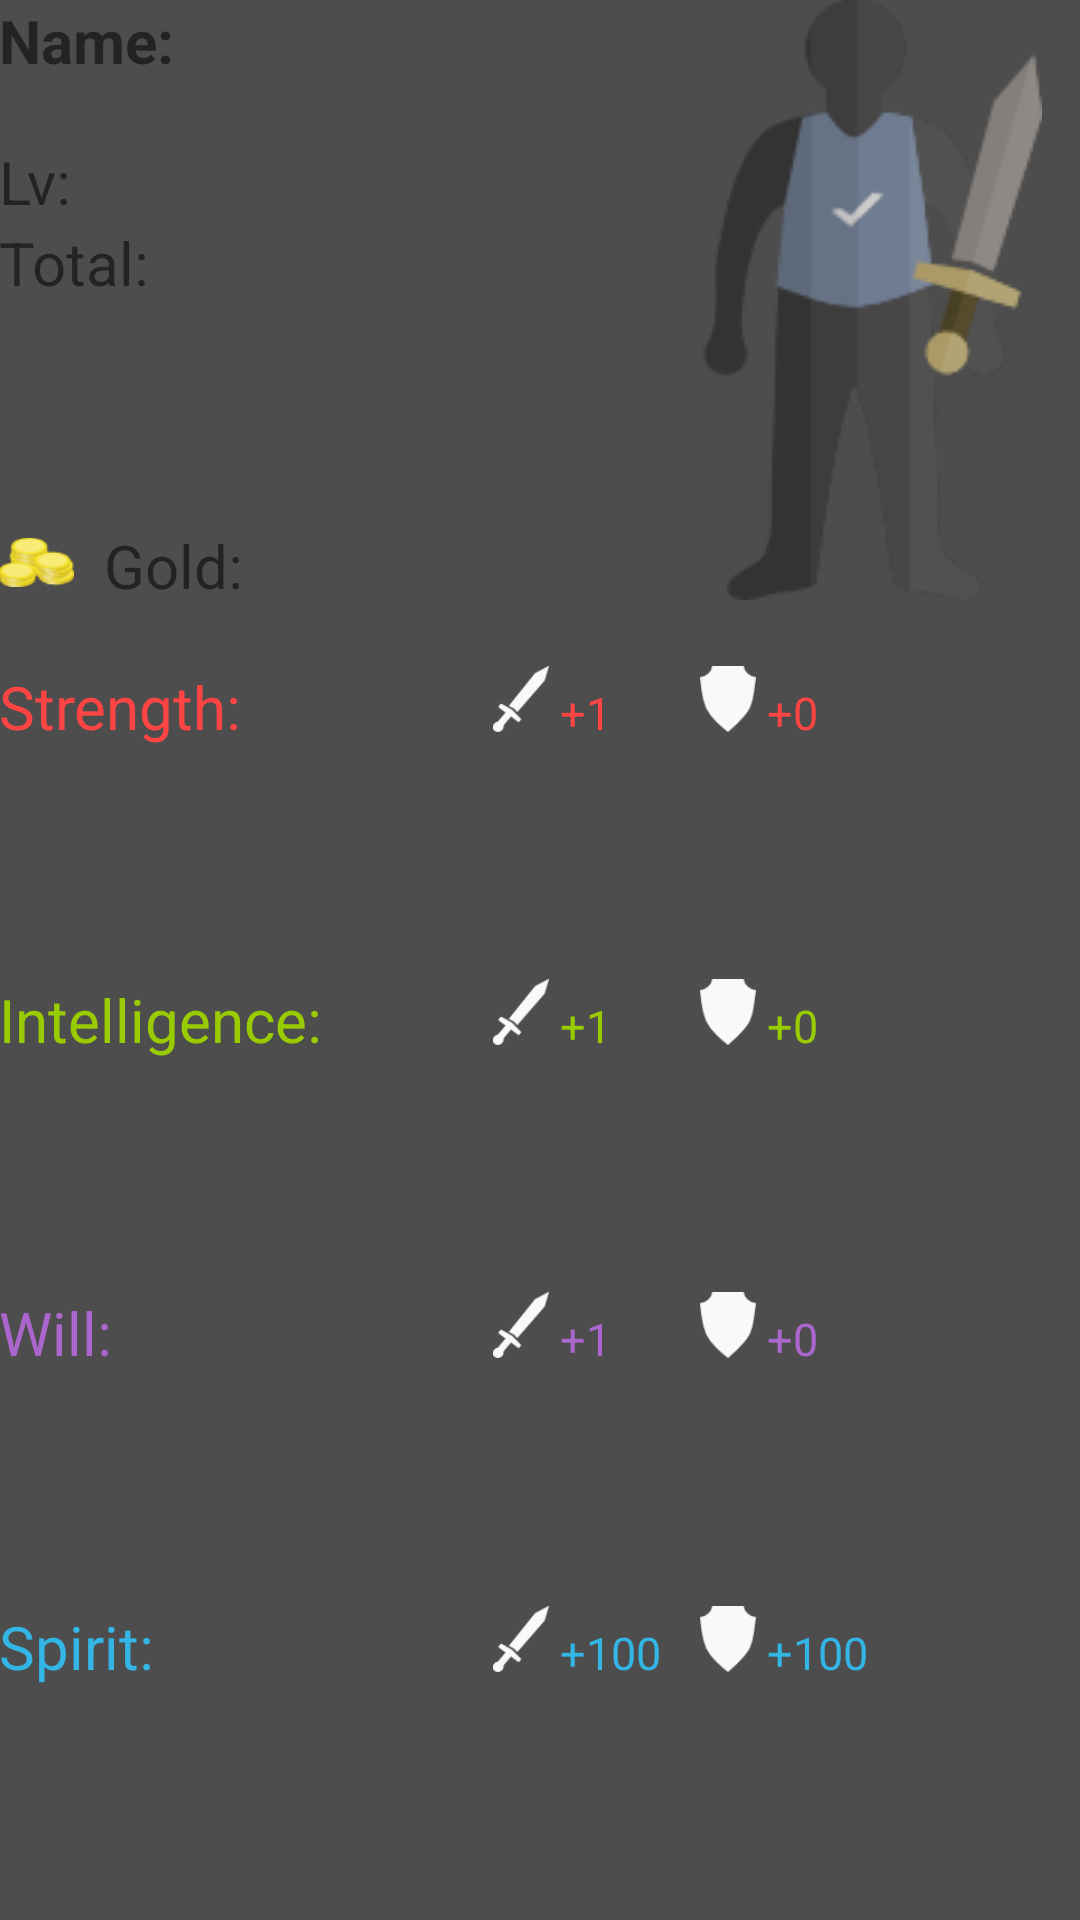

Here is an Android app screen rendered from its layout file. Give the layout XML and the strings, colors and styles it references.
<!-- AndroidManifest.xml: fallback theme Theme.MaterialComponents.DayNight.NoActionBar -->
<!-- res/layout/stats_menu.xml -->
<?xml version="1.0" encoding="utf-8"?>
<RelativeLayout xmlns:android="http://schemas.android.com/apk/res/android"
    android:layout_width="match_parent"
    android:layout_height="match_parent" 
    android:background="@color/quest_text_color"
    android:paddingBottom="@dimen/activity_vertical_margin"
    android:paddingLeft="@dimen/activity_horizontal_margin"
    android:paddingRight="@dimen/activity_horizontal_margin"
    android:paddingTop="@dimen/activity_vertical_margin"
    >
    
    
    
    <ImageView
        android:id="@+id/avatarView"
        android:layout_width="wrap_content"
        android:layout_height="wrap_content"
        android:layout_alignParentTop="true"
        android:layout_alignParentRight="true"
        android:contentDescription="image of avatar"
        android:src="@drawable/av_m1_avatar" />
            
    <ImageView
        android:id="@+id/armorView"
        android:layout_width="wrap_content"
        android:layout_height="wrap_content"
		android:layout_alignTop="@+id/avatarView"
        android:layout_alignLeft="@id/avatarView"
        android:layout_alignBottom="@+id/avatarView"
        android:layout_alignRight="@id/avatarView"
        android:src="@drawable/av_armor1" />
    
    <ImageView
        android:id="@+id/weaponView"
        android:layout_width="wrap_content"
        android:layout_height="wrap_content"
        android:layout_alignBottom="@+id/avatarView"
        android:layout_alignRight="@id/avatarView"
        android:layout_alignTop="@+id/avatarView"
        android:layout_alignLeft="@id/avatarView"
        android:src="@drawable/av_weapon1" />
    
    
    
	<TextView
        android:id="@+id/nameDisplay"
        android:layout_width="wrap_content"
        android:layout_height="wrap_content"
        android:layout_alignParentLeft="true"
        android:layout_alignParentTop="true"
        android:text="Name: "
        android:textStyle="bold"
        android:textSize="20sp" />
	
	
	
    <TextView
        android:id="@+id/levelDisplay"
        android:layout_width="wrap_content"
        android:layout_height="wrap_content"
        android:layout_below="@+id/nameDisplay"
        android:layout_marginTop="20dp"
        android:text="Lv: "
        android:textSize="20sp" />
    
    <TextView
        android:id="@+id/expDisplay"
        android:layout_width="wrap_content"
        android:layout_height="wrap_content"
        android:layout_below="@+id/levelDisplay"
        android:layout_marginTop="0dp"
        android:text="Total: "
        android:textSize="20sp" />
	
        
    <ImageView
        android:id="@+id/icGold"
        android:layout_width="25dp"
        android:layout_height="25dp"
        android:layout_alignBottom="@+id/avatarView"
        android:layout_alignLeft="@+id/expDisplay"
        android:src="@drawable/ic_gold" />
    
    <TextView
        android:id="@+id/statPageGoldDisplay"
        android:layout_width="100dp"
        android:layout_height="wrap_content"
        android:layout_alignTop="@+id/icGold"
        android:layout_toRightOf="@+id/icGold"
        android:layout_marginLeft="10dp"
        android:text="Gold: "
        android:textSize="20sp"/>
        
    
    <LinearLayout
        android:id="@+id/StatsDisplay"
        android:layout_width="fill_parent"
        android:layout_height="fill_parent"
        android:layout_below="@+id/statPageGoldDisplay"
        android:layout_marginTop="20dp"
        android:orientation="vertical" >
        
        <LinearLayout
		        android:id="@+id/strengthRow"
		        android:layout_width="fill_parent"
		        android:layout_height="0dp"
		        android:layout_weight="0.25"
		        android:layout_alignParentLeft="true"
		        android:layout_below="@+id/avatarView"
		        android:orientation="horizontal" >
		        
		        <TextView
		            android:id="@+id/strengthDisplay"
		            android:layout_width="163dp"
		            android:layout_height="wrap_content"
		            android:text="Strength: "
	        		android:textSize="20sp"
		            android:textColor="@color/strength_color" />

		        <ImageView
		            android:id="@+id/icAtkStrength"
		            android:layout_width="22dp"
		            android:layout_height="22dp"
		            android:src="@drawable/ic_sword" />

		        <TextView
		            android:id="@+id/strengthAtkDisplay"
		            android:layout_width="40dp"
		            android:layout_height="wrap_content"
		            android:layout_marginLeft="2dp"		            
		            android:text="+1" 
		            android:textSize="15sp"
		            android:textColor="@color/strength_color"/>

		        <ImageView
		            android:id="@+id/icDefStrength"
		            android:layout_width="22dp"
		            android:layout_height="22dp"
		            android:layout_marginLeft="5dp"		            
		            android:src="@drawable/ic_sheild" />

		        <TextView
		            android:id="@+id/strengthDefDisplay"
		            android:layout_width="40dp"
		            android:layout_height="wrap_content"
		            android:layout_marginLeft="2dp"
		            android:text="+0" 
		            android:textSize="15sp"
		            android:textColor="@color/strength_color" />
		
		</LinearLayout>
		
        <LinearLayout
		        android:id="@+id/intelligenceRow"
		        android:layout_width="fill_parent"
		        android:layout_height="0dp"
		        android:layout_weight="0.25"
		        android:layout_alignParentLeft="true"
		        android:layout_below="@+id/strengthRow"
		        android:orientation="horizontal" >
		        
		        <TextView
		            android:id="@+id/intelligenceDisplay"
		            android:layout_width="163dp"
		            android:layout_height="wrap_content"
		            android:text="Intelligence: "
		            android:textSize="20sp"
		            android:textColor="@color/intelligence_color" />

		        <ImageView
		            android:id="@+id/icAtkIntelligence"
		            android:layout_width="22dp"
		            android:layout_height="22dp"
		            android:src="@drawable/ic_sword" />

		        <TextView
		            android:id="@+id/intelligenceAtkDisplay"
		            android:layout_width="40dp"
		            android:layout_height="wrap_content"
		            android:layout_marginLeft="2dp"		            
		            android:text="+1" 
		            android:textSize="15sp"
		            android:textColor="@color/intelligence_color"/>

		        <ImageView
		            android:id="@+id/icDefIntelligence"
		            android:layout_width="22dp"
		            android:layout_height="22dp"
		            android:layout_marginLeft="5dp"		            
		            android:src="@drawable/ic_sheild" />

		        <TextView
		            android:id="@+id/intelligenceDefDisplay"
		            android:layout_width="40dp"
		            android:layout_height="wrap_content"
		            android:layout_marginLeft="2dp"
		            android:text="+0" 
		            android:textSize="15sp"
		            android:textColor="@color/intelligence_color" />
		        		
		</LinearLayout>
		<LinearLayout
		    android:id="@+id/willRow"
		    android:layout_width="fill_parent"
		    android:layout_height="0dp"
		    android:layout_weight="0.25"
		    android:layout_alignParentLeft="true"
		    android:layout_below="@+id/intelligenceRow"		  
		    android:orientation="horizontal" >
		        
		       <TextView
		            android:id="@+id/willDisplay"
		            android:layout_width="163dp"
		            android:layout_height="wrap_content"
		            android:text="Will: "
		            android:textSize="20sp"
		            android:textColor="@color/will_color" />

		        <ImageView
		            android:id="@+id/icAtkWill"
		            android:layout_width="22dp"
		            android:layout_height="22dp"
		            android:src="@drawable/ic_sword" />

		        <TextView
		            android:id="@+id/willAtkDisplay"
		            android:layout_width="40dp"
		            android:layout_height="wrap_content"
		            android:layout_marginLeft="2dp"		            
		            android:text="+1" 
		            android:textSize="15sp"
		            android:textColor="@color/will_color"/>

		        <ImageView
		            android:id="@+id/icDefWill"
		            android:layout_width="22dp"
		            android:layout_height="22dp"
		            android:layout_marginLeft="5dp"		            
		            android:src="@drawable/ic_sheild" />

		        <TextView
		            android:id="@+id/willDefDisplay"
		            android:layout_width="40dp"
		            android:layout_height="wrap_content"
		            android:layout_marginLeft="2dp"
		            android:text="+0"
		            android:textSize="15sp"
		            android:textColor="@color/will_color" />
		</LinearLayout>
		<LinearLayout
		        android:id="@+id/spiritRow"
		        android:layout_width="fill_parent"
		        android:layout_height="0dp"
		        android:layout_weight="0.25"
		        android:layout_alignParentLeft="true"
		        android:layout_below="@+id/willRow"
		        android:orientation="horizontal" >
		        
		        <TextView
		            android:id="@+id/spiritDisplay"
		            android:layout_width="163dp"
		            android:layout_height="wrap_content"
		            android:text="Spirit: "
		            android:textSize="20sp"
		            android:textColor="@color/spirit_color" />

		        <ImageView
		            android:id="@+id/icAtkSpirit"
		            android:layout_width="22dp"
		            android:layout_height="22dp"
		            android:src="@drawable/ic_sword" />

		        <TextView
		            android:id="@+id/spiritAtkDisplay"
		            android:layout_width="40dp"
		            android:layout_height="wrap_content"
		            android:layout_marginLeft="2dp"		            
		            android:text="+100" 
		            android:textSize="15sp"	            
		            android:textColor="@color/spirit_color"/>

		        <ImageView
		            android:id="@+id/icDefSpirit"
		            android:layout_width="22dp"
		            android:layout_height="22dp"
		            android:layout_marginLeft="5dp"		            
		            android:src="@drawable/ic_sheild" />

		        <TextView
		            android:id="@+id/spiritDefDisplay"
		            android:layout_width="40dp"
		            android:layout_height="wrap_content"
		            android:layout_marginLeft="2dp"
		            android:text="+100" 
		            android:textSize="15sp"	            
		            android:textColor="@color/spirit_color" />		
		</LinearLayout>
    </LinearLayout>


</RelativeLayout>
<!-- resources referenced by this layout -->
<resources>
  <color name="intelligence_color">#99cc00</color>
  <color name="quest_text_color">#4d4d4d</color>
  <color name="spirit_color">#33b5e5</color>
  <color name="strength_color">#ff4444</color>
  <color name="will_color">#aa66cc</color>
  <!-- drawable av_armor1: png bitmap (drawable, 2546 bytes) -->
  <!-- drawable av_m1_avatar: png bitmap (drawable, 5612 bytes) -->
  <!-- drawable av_weapon1: png bitmap (drawable, 3259 bytes) -->
  <!-- drawable ic_gold: png bitmap (drawable, 2678 bytes) -->
  <!-- drawable ic_sheild: png bitmap (drawable, 1167 bytes) -->
  <!-- drawable ic_sword: png bitmap (drawable, 1516 bytes) -->
</resources>
